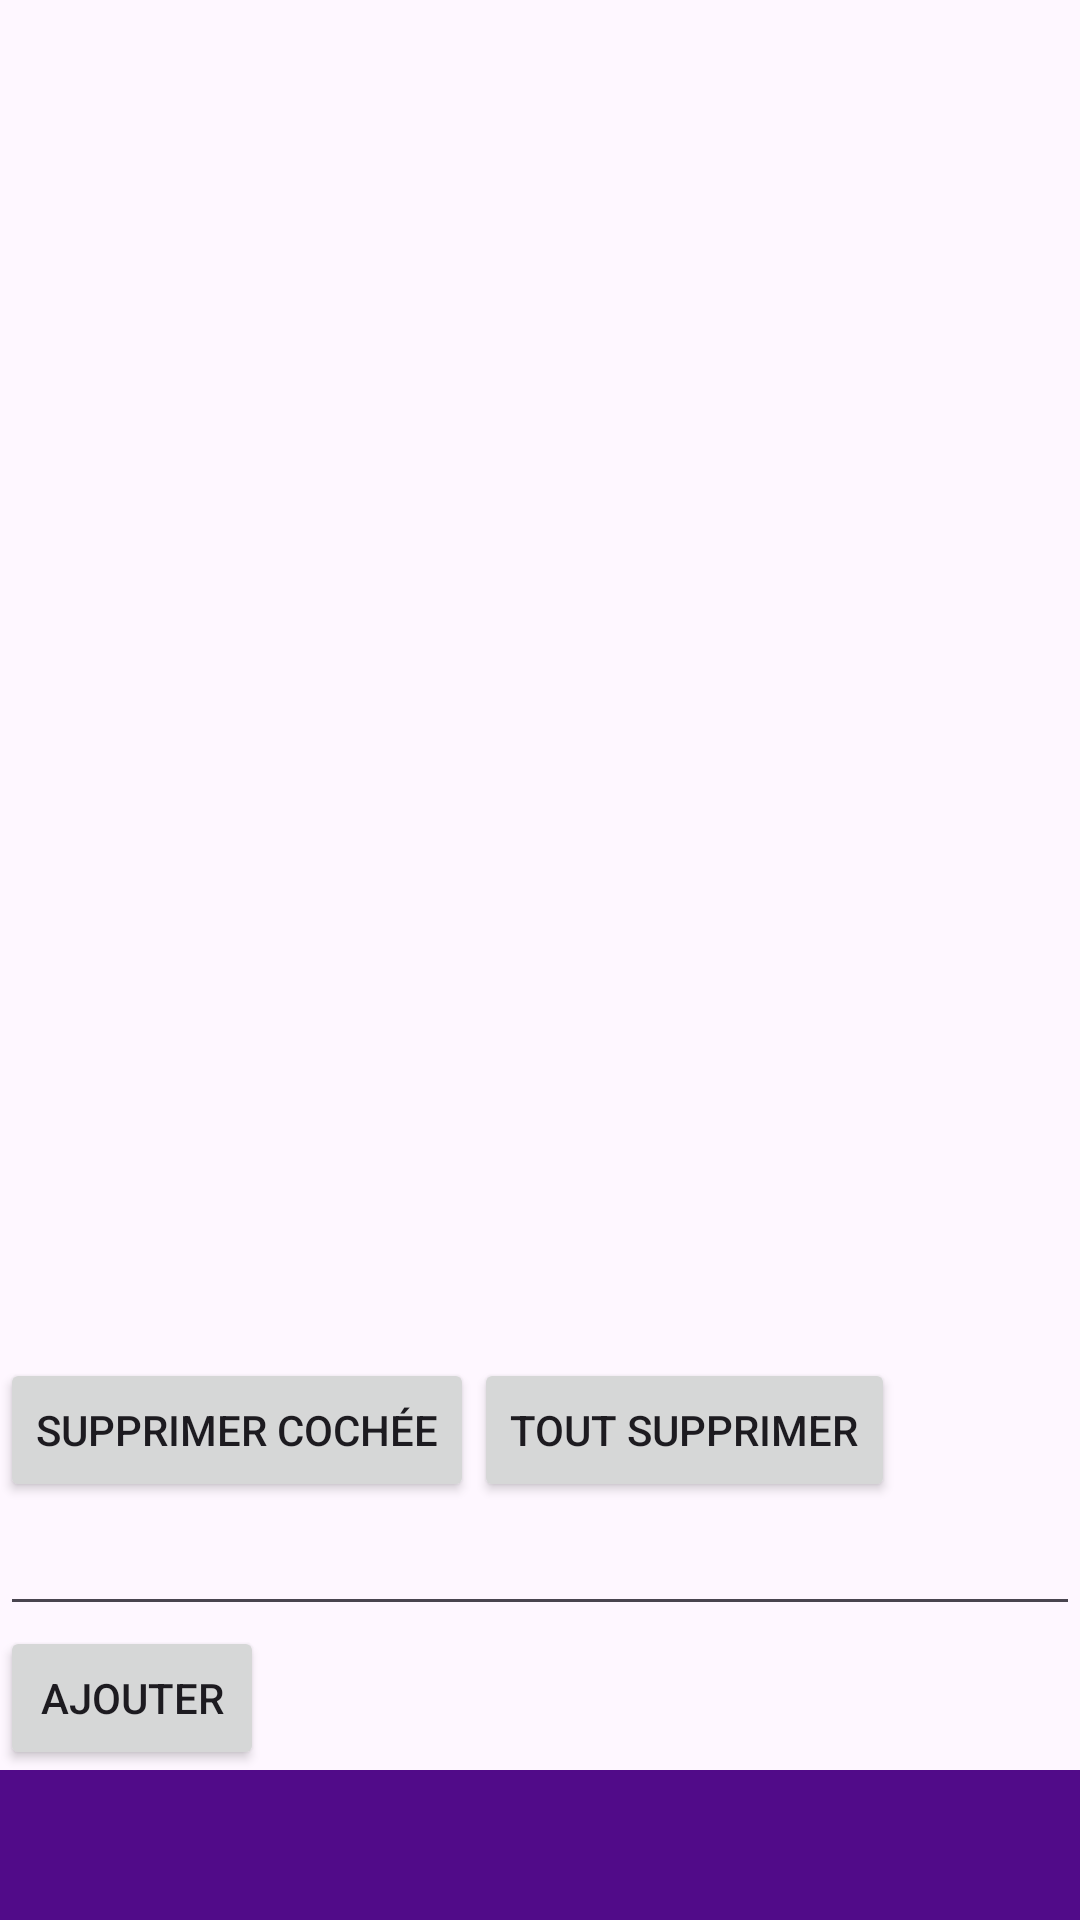

Here is an Android app screen rendered from its layout file. Give the layout XML and the strings, colors and styles it references.
<!-- AndroidManifest.xml: application theme Theme.CBACProject -->
<!-- res/layout/activity_parametre.xml -->
<?xml version="1.0" encoding="utf-8"?>
<RelativeLayout xmlns:app="http://schemas.android.com/apk/res-auto"
    xmlns:tools="http://schemas.android.com/tools"
    android:layout_height="match_parent"
    android:layout_width="match_parent"
    xmlns:android="http://schemas.android.com/apk/res/android"
    tools:ignore="MissingDefaultResource">




    <ScrollView
        android:id="@+id/scrollSave"
        android:layout_width="match_parent"
        android:layout_height="wrap_content"
        android:layout_above="@id/checkButton">
        <LinearLayout
            android:layout_width="match_parent"
            android:layout_height="match_parent"
            tools:context=".ParametreActivity"
            android:orientation="vertical"
            android:id="@+id/SaveLayout">
        </LinearLayout>
    </ScrollView>
    <Button
        android:id="@+id/checkButton"
        android:layout_width="wrap_content"
        android:layout_height="wrap_content"
        android:text="@string/DeleteSelect"
        android:onClick="DeleteSelect"
        android:layout_above="@id/addContext"
        />
    <Button
        android:id="@+id/DellButton"
        android:layout_width="wrap_content"
        android:layout_height="wrap_content"
        android:text="@string/DeleteAll"
        android:onClick="DeleteAll"
        android:layout_above="@id/addContext"
        android:layout_toRightOf="@+id/checkButton"
        />
    <EditText
        android:layout_width="match_parent"
        android:layout_height="wrap_content"
        android:id="@+id/addContext"
        android:layout_above="@+id/addButton"/>
    <Button
        android:layout_width="wrap_content"
        android:layout_height="wrap_content"
        android:id="@+id/addButton"
        android:onClick="addPref"
        android:text="@string/addButton"
        android:layout_above="@+id/mytoolbar"/>
    />


        <androidx.appcompat.widget.Toolbar

            android:id="@+id/mytoolbar"
            android:layout_height="50dp"
            android:layout_width="match_parent"
            android:elevation="4dp"
            android:theme="?attr/actionBarTheme"
            android:layout_alignParentBottom="true"
            android:title="@string/mapToolbar"
            android:background="@color/purplelogo"


            />

    </RelativeLayout>
<!-- resources referenced by this layout -->
<resources>
  <color name="purplelogo">#510b89</color>
  <string name="DeleteAll">Tout supprimer</string>
  <string name="DeleteSelect">Supprimer cochée</string>
  <string name="addButton">Ajouter</string>
  <string name="mapToolbar">Map</string>
  <style name="Theme.CBACProject" parent="Base.Theme.CBACProject" />
  <style name="Base.Theme.CBACProject" parent="Theme.Material3.DayNight.NoActionBar">
          
          
      </style>
</resources>
